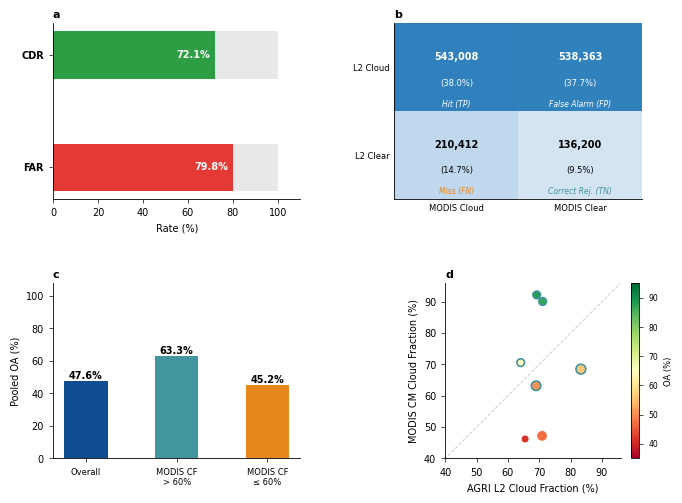

Generate this figure with matplotlib: (Note: this script raises an exception after producing the figure.)
"""
AGRI L2 CLP vs MODIS 验证可视化 — 双方案合并为一张 2×2 图。

用法:
    python plot_validation_figures.py
输出:
    validation_report.{svg,pdf,tiff,png}
"""

import sys
from pathlib import Path
import numpy as np

import matplotlib as mpl
import matplotlib.pyplot as plt
from matplotlib.gridspec import GridSpec

# ═══════════════════════════════════════════════════════════════════════
# Nature 风格设置
# ═══════════════════════════════════════════════════════════════════════
mpl.rcParams.update({
    "font.family": "sans-serif",
    "font.sans-serif": ["Arial", "Helvetica", "DejaVu Sans"],
    "svg.fonttype": "none",
    "pdf.fonttype": 42,
    "font.size": 7,
    "axes.spines.right": False,
    "axes.spines.top": False,
    "axes.linewidth": 0.6,
    "legend.frameon": False,
    "xtick.major.width": 0.5,
    "ytick.major.width": 0.5,
    "xtick.major.size": 3,
    "ytick.major.size": 3,
})

# ═══════════════════════════════════════════════════════════════════════
# 统一字号：3 档
# ═══════════════════════════════════════════════════════════════════════
FS_MAIN  = 7    # 轴标签、tick、bar 数值
FS_ANNOT = 6    # 次要标注
FS_SMALL = 5.5  # colorbar 等最小级

# ═══════════════════════════════════════════════════════════════════════
# 色板
# ═══════════════════════════════════════════════════════════════════════
C_BLUE    = "#0F4D92"
C_GREEN   = "#2E9E44"
C_RED     = "#E53935"
C_TEAL    = "#42949E"
C_ORANGE  = "#E8871D"
C_NEUTRAL = "#767676"
C_LIGHT   = "#CFCECE"

# ═══════════════════════════════════════════════════════════════════════
# 数据
# ═══════════════════════════════════════════════════════════════════════
ALL_SCENES = [
    {"ts": "03:00", "l2_cf": 69.2, "cm_cf": 92.2, "oa": 88.1, "n": 203862},
    {"ts": "06:00", "l2_cf": 71.1, "cm_cf": 90.1, "oa": 86.7, "n":  97755},
    {"ts": "06:15", "l2_cf": 70.9, "cm_cf": 47.2, "oa": 47.1, "n": 446605},
    {"ts": "08:00", "l2_cf": 69.0, "cm_cf": 63.2, "oa": 50.3, "n": 364524},
    {"ts": "15:15", "l2_cf": 64.1, "cm_cf": 70.6, "oa": 64.6, "n": 156425},
    {"ts": "17:00", "l2_cf": 83.3, "cm_cf": 68.5, "oa": 56.3, "n": 393832},
    {"ts": "22:00", "l2_cf": 65.5, "cm_cf": 46.2, "oa": 41.2, "n": 209806},
]

# 场景筛选: "all" | "cm_gt_l2" (MODIS 云量 > L2 云量, 效果好) | 自定义 ts 列表 eg. ["03:00","06:00"]
SCENE_FILTER = "all"

def _apply_filter(scenes, rule):
    if rule == "all":
        return scenes
    if rule == "cm_gt_l2":
        return [s for s in scenes if s["cm_cf"] > s["l2_cf"]]
    if isinstance(rule, (list, tuple)):
        names = set(rule)
        return [s for s in scenes if s["ts"] in names]
    raise ValueError(f"Unknown SCENE_FILTER: {rule}")

SCENES = _apply_filter(ALL_SCENES, SCENE_FILTER)

# Pooled 混淆矩阵 (全场景)
CM_ALL = np.array([[543008, 538363],
                    [210412, 136200]])

# 如果用筛选，提示 CM 也需对应更新
if SCENE_FILTER != "all":
    print(f"SCENE_FILTER={SCENE_FILTER!r}, using {len(SCENES)}/{len(ALL_SCENES)} scenes: "
          f"{[s['ts'] for s in SCENES]}")
    print("WARNING: CM still uses all-scene pooled values. "
          "Update CM manually if per-scene confusion matrices are available.")

CM = CM_ALL

tp, fp = CM[0, 0], CM[0, 1]
fn, tn = CM[1, 0], CM[1, 1]
CDR = tp / (tp + fn) * 100
FAR = fp / (fp + tn) * 100
OA  = (tp + tn) / CM.sum() * 100

HIGH_CF = [s for s in SCENES if s["cm_cf"] > 60]
LOW_CF  = [s for s in SCENES if s["cm_cf"] <= 60]

def _pooled_oa(ss):
    total_n = sum(s["n"] for s in ss)
    if total_n == 0:
        return 0.0
    return sum(int(s["n"] * s["oa"] / 100) for s in ss) / total_n * 100

OA_HIGH = _pooled_oa(HIGH_CF)
OA_LOW  = _pooled_oa(LOW_CF)


# ═══════════════════════════════════════════════════════════════════════
# 主图
# ═══════════════════════════════════════════════════════════════════════
def main():
    fig = plt.figure(figsize=(170 / 25.4, 130 / 25.4))
    gs = GridSpec(2, 2, wspace=0.38, hspace=0.48,
                  left=0.09, right=0.97, top=0.93, bottom=0.08)

    ax_a = fig.add_subplot(gs[0, 0])
    _draw_cdr_far(ax_a)
    _label(ax_a, "a")

    ax_b = fig.add_subplot(gs[0, 1])
    _draw_cm(ax_b)
    _label(ax_b, "b")

    ax_c = fig.add_subplot(gs[1, 0])
    _draw_stratified_oa(ax_c)
    _label(ax_c, "c")

    ax_d = fig.add_subplot(gs[1, 1])
    _draw_cf_scatter(ax_d)
    _label(ax_d, "d")

    out = Path(__file__).resolve().parent / "validation_report"
    for fmt, kw in [("svg", {}), ("pdf", {}),
                    # ("tiff", {"dpi": 600}),
                    ("png", {"dpi": 300})]:
        fig.savefig(f"{out}.{fmt}", bbox_inches="tight", **kw)
    print(f"Saved: {out}.{{svg,pdf,png}}")
    plt.close(fig)


# ═══════════════════════════════════════════════════════════════════════
# 子图
# ═══════════════════════════════════════════════════════════════════════
def _label(ax, s):
    ax.set_title(s, fontweight="bold", fontsize=8, loc="left", pad=4)


def _draw_cdr_far(ax):
    """
    a: CDR & FAR 水平条形图
    修改：
    - 删除右侧浮动描述文字，改用 y 轴副标签传达语义
    - x 轴还原 [0, 110]，消除比例失真
    - 删除 axvline(50) 参考线
    - 统一字号
    """
    labels  = ["CDR", "FAR"]
    vals    = [CDR, FAR]
    colors  = [C_GREEN, C_RED]
    # sublbls = ["MODIS Cloud → L2 Cloud", "MODIS Clear → L2 Cloud"]

    y = np.arange(len(labels))
    bars = ax.barh(y, vals, color=colors, height=0.42, edgecolor="none")
    ax.barh(y, [100 - v for v in vals], left=vals,
            color=[C_LIGHT] * 2, height=0.42, edgecolor="none", alpha=0.45)

    for bar, val in zip(bars, vals):
        ax.text(val - 2, bar.get_y() + bar.get_height() / 2,
                f"{val:.1f}%", ha="right", va="center",
                fontsize=FS_MAIN, fontweight="bold", color="white")

    ax.set_xlim(0, 110)
    ax.set_yticks(y)
    ax.set_yticklabels(labels, fontsize=FS_MAIN, fontweight="bold")
    ax.set_xlabel("Rate (%)", fontsize=FS_MAIN)
    ax.invert_yaxis()

    # 用 y 轴副标签替代浮动文字
    # ax2 = ax.secondary_yaxis("right")
    # ax2.set_yticks(y)
    # ax2.set_yticklabels(
    #     sublbls,
    #     fontsize=FS_ANNOT, color=C_NEUTRAL,
    #                     style="italic")
    # ax2.tick_params(length=0)
    # for spine in ax2.spines.values():
    #     spine.set_visible(False)


def _draw_cm(ax):
    """
    b: 混淆矩阵热力图
    修改：
    - 删除脱出轴范围的角标文字（TP/FP/FN/TN）
    - 改为在单元格内叠加小字说明，颜色与热力图协调
    - tick 字号统一
    """
    cm_pct = CM / CM.sum() * 100
    ax.imshow(cm_pct, cmap="Blues", vmin=0, vmax=55, aspect="auto")

    cell_labels = [["Hit (TP)", "False Alarm (FP)"],
                   ["Miss (FN)", "Correct Rej. (TN)"]]
    cell_colors = [[C_GREEN, C_RED],
                   [C_ORANGE, C_TEAL]]

    for i in range(2):
        for j in range(2):
            text_color = "white" if cm_pct[i, j] > 30 else "black"
            # 主数值
            ax.text(j, i - 0.12, f"{CM[i, j]:,}",
                    ha="center", va="center",
                    fontsize=FS_MAIN, color=text_color, fontweight="bold")
            # 百分比
            ax.text(j, i + 0.18, f"({cm_pct[i, j]:.1f}%)",
                    ha="center", va="center",
                    fontsize=FS_ANNOT, color=text_color)
            # 单元格类型标签（替代原角标）
            lbl_color = "white" if cm_pct[i, j] > 30 else cell_colors[i][j]
            ax.text(j, i + 0.42, cell_labels[i][j],
                    ha="center", va="center",
                    fontsize=FS_SMALL, color=lbl_color, style="italic")

    ax.set_xticks([0, 1])
    ax.set_xticklabels(["MODIS Cloud", "MODIS Clear"], fontsize=FS_ANNOT)
    ax.set_yticks([0, 1])
    ax.set_yticklabels(["L2 Cloud", "L2 Clear"], fontsize=FS_ANNOT)
    ax.tick_params(length=0)


def _draw_stratified_oa(ax):
    """
    c: 分层 Pooled OA 柱状图
    修改：
    - 删除双向箭头与 Δ bbox，改用简洁文字 caption
    - 删除 axhline(50) 参考线
    - 统一字号
    """
    strata = [
        ("Overall", OA, C_BLUE),
        ("MODIS CF\n> 60%", OA_HIGH, C_TEAL),
        ("MODIS CF\n≤ 60%", OA_LOW, C_ORANGE),
    ]
    x      = np.arange(len(strata))
    vals   = [v for _, v, _ in strata]
    colors = [c for _, _, c in strata]
    labels = [l for l, _, _ in strata]

    bars = ax.bar(x, vals, color=colors, width=0.48, edgecolor="none")

    for bar, val in zip(bars, vals):
        ax.text(bar.get_x() + bar.get_width() / 2, val + 1.2,
                f"{val:.1f}%", ha="center", fontsize=FS_MAIN, fontweight="bold")

    # 场景数标注
    # ax.text(1, OA_HIGH + 6.5,
    #         # f"n={len(HIGH_CF)}",
    #         ha="center", fontsize=FS_ANNOT, color=C_TEAL)
    # ax.text(2, OA_LOW + 6.5,
    #         # f"n={len(LOW_CF)}",
    #         ha="center", fontsize=FS_ANNOT, color=C_ORANGE)

    ax.set_xticks(x)
    ax.set_xticklabels(labels, fontsize=FS_ANNOT)
    ax.set_ylabel("Pooled OA (%)", fontsize=FS_MAIN)
    ax.set_ylim(0, 108)

    # 用 ax.text caption 替代箭头+bbox
    # delta = OA_HIGH - OA_LOW
    # ax.text(0.97, 0.04,
    #         f"Δ(high – low CF) = {delta:.1f} pp",
    #         transform=ax.transAxes, ha="right", va="bottom",
    #         fontsize=FS_ANNOT, color=C_NEUTRAL, style="italic")


def _draw_cf_scatter(ax):
    """
    d: L2 vs MODIS 云量散点图
    修改：
    - 删除星号 annotate（改用描边区分 high/low CF）
    - 删除斜向浮动文字 "L2 over/under-estimates"
    - colorbar 用 fraction/pad 替代 shrink，比例更协调
    - 统一字号
    """
    l2_cf = [s["l2_cf"] for s in SCENES]
    cm_cf = [s["cm_cf"] for s in SCENES]
    oa_v  = [s["oa"] for s in SCENES]
    sizes = [max(30, s["n"] / 8000) for s in SCENES]

    # high/low CF 用描边粗细区分
    edge_lw = [1.2 if s["cm_cf"] > 60 else 0.4 for s in SCENES]
    edge_c  = [C_TEAL if s["cm_cf"] > 60 else "white" for s in SCENES]

    # y=x 参考线
    ax.plot([35, 100], [35, 100], ls="--", color=C_LIGHT, lw=0.7, zorder=0)

    sc = ax.scatter(l2_cf, cm_cf, c=oa_v, cmap="RdYlGn", vmin=35, vmax=95,
                    s=sizes, edgecolors=edge_c, linewidths=edge_lw, zorder=2)

    # for s in SCENES:
    #     ax.annotate(s["ts"], (s["l2_cf"], s["cm_cf"]),
    #                 textcoords="offset points", xytext=(5, 3),
    #                 fontsize=FS_ANNOT, color=C_NEUTRAL)

    ax.set_xlabel("AGRI L2 Cloud Fraction (%)", fontsize=FS_MAIN)
    ax.set_ylabel("MODIS CM Cloud Fraction (%)", fontsize=FS_MAIN)
    ax.set_xlim(40, 96)
    ax.set_ylim(40, 96)
    ax.set_aspect("equal")

    # colorbar：fraction/pad 方案，避免 shrink 导致比例不协调
    cb = ax.figure.colorbar(sc, ax=ax, fraction=0.046, pad=0.04)
    cb.set_label("OA (%)", fontsize=FS_ANNOT)
    cb.ax.tick_params(labelsize=FS_SMALL)

    # 图例：描边说明 high/low CF
    # from matplotlib.lines import Line2D
    # legend_elements = [
    #     Line2D([0], [0], marker="o", color="none",
    #            markerfacecolor=C_NEUTRAL, markeredgecolor=C_TEAL,
    #            markeredgewidth=1.2, markersize=5,
    #            label="MODIS CF > 60%"),
    #     Line2D([0], [0], marker="o", color="none",
    #            markerfacecolor=C_NEUTRAL, markeredgecolor="white",
    #            markeredgewidth=0.4, markersize=5,
    #            label="MODIS CF ≤ 60%"),
    # ]
    # ax.legend(handles=legend_elements, fontsize=FS_ANNOT,
    #           loc="lower right", handletextpad=0.5, borderpad=0.6)


if __name__ == "__main__":
    main()
